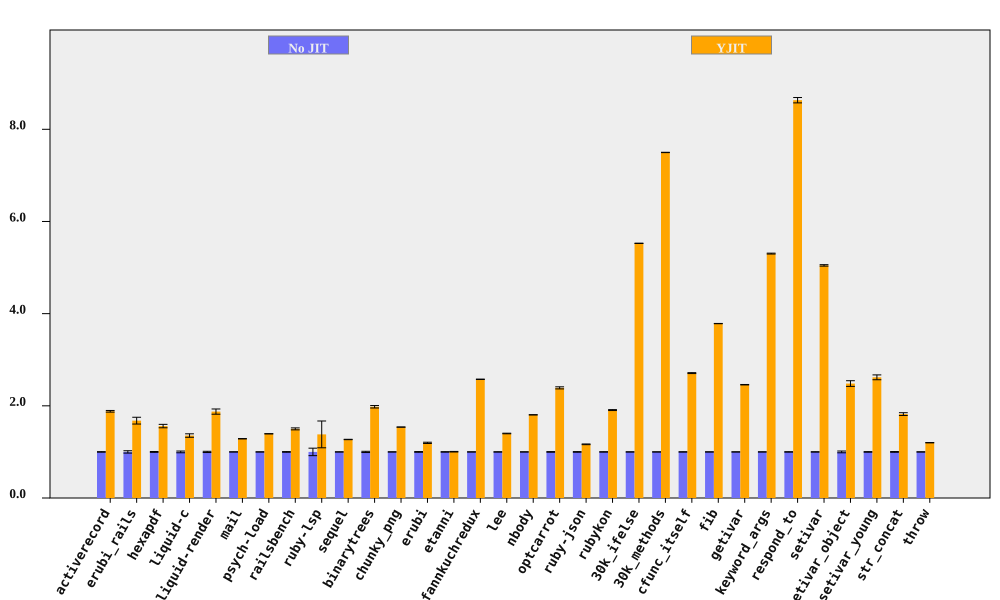

The file beside this chart, header and first rows:
bench, No JIT (ms), No JIT RSD, YJIT (ms), YJIT RSD, YJIT spd, YJIT spd RSD, % in YJIT
activerecord, 79.15, 0.4683, 42.07, 0.8282, 1.882, 0.9514, 94.75
erubi_rails, 25.58, 2.557, 15.24, 3.564, 1.678, 4.386, 92.21
hexapdf, 3195, 0.9235, 2047, 2.195, 1.561, 2.381, 91.16
liquid-c, 80.65, 1.878, 59.52, 2.049, 1.355, 2.78, 93.67
liquid-render, 196.6, 1.337, 104.9, 2.708, 1.875, 3.02, 88.83
mail, 167.7, 0.1259, 130.5, 0.2803, 1.286, 0.3073, 99.24
psych-load, 2469, 0.04671, 1772, 0.07466, 1.393, 0.08806, 99.99
railsbench, 2732, 0.7039, 1821, 1.231, 1.5, 1.418, 93.79
ruby-lsp, 81.12, 8.118, 58.77, 19.43, 1.38, 21.06, 79.11
sequel, 85.68, 0.1596, 67.48, 0.2793, 1.27, 0.3217, 96.09
binarytrees, 466.2, 1.343, 235.5, 0.09589, 1.98, 1.346, 100
chunky_png, 970.4, 0.05122, 630.6, 0.05387, 1.539, 0.07434, 100
erubi, 305.2, 0.7876, 255, 0.8248, 1.197, 1.14, 100
etanni, 421.8, 0.449, 419.9, 0.4337, 1.004, 0.6242, 7.029
fannkuchredux, 2196, 0.0675, 852.5, 0.1636, 2.576, 0.177, 90.24
lee, 1280, 0.2669, 914.3, 0.3613, 1.4, 0.4492, 99.97
nbody, 131.4, 0.05177, 72.83, 0.127, 1.805, 0.1371, 100
optcarrot, 6041, 0.6601, 2528, 0.6787, 2.39, 0.9468, 96.78
ruby-json, 3574, 0.6539, 3068, 0.1034, 1.165, 0.662, 99.39
rubykon, 12446, 0.3867, 6524, 0.3708, 1.908, 0.5357, 99.78
30k_ifelse, 2334, 0.01819, 422.3, 0.06766, 5.526, 0.07007, 99.99
30k_methods, 7072, 0.02642, 943.2, 0.04174, 7.498, 0.0494, 100
cfunc_itself, 110.4, 0.3049, 40.73, 0.2081, 2.71, 0.3691, 100
fib, 233.5, 0.03199, 61.69, 0.07271, 3.785, 0.07944, 100
getivar, 112.5, 0.1168, 45.77, 0.1667, 2.458, 0.2035, 95.53
keyword_args, 284.9, 0.1134, 53.72, 0.1412, 5.303, 0.1811, 100
respond_to, 272.2, 0.3909, 31.54, 0.5488, 8.631, 0.6738, 100
setivar, 74.65, 0.2989, 14.79, 0.09147, 5.047, 0.3125, 98.44
setivar_object, 117.4, 1.93, 47.28, 1.553, 2.483, 2.477, 95.2
setivar_young, 121.1, 0.5801, 46.25, 1.92, 2.619, 2.006, 95.3
str_concat, 80.19, 0.7906, 44.04, 1.444, 1.821, 1.646, 99.67
throw, 29.55, 0.1795, 24.63, 0.2154, 1.2, 0.2804, 64.81
